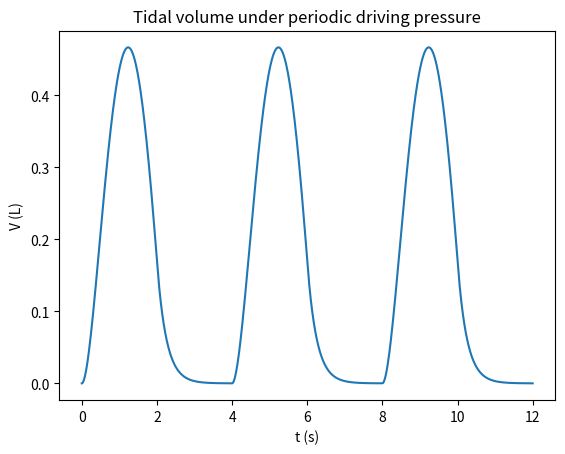

The matplotlib source for this figure:
"""
Ventilatory mechanics — V(t) under a periodic driving pressure (pulmonary RC model).

Chapter 13: Cardiovascular and respiratory systems — Volume 4 of the series
"The Principle of Action" (Nadson Brito Gondim).

For the complete book, see https://github.com/nadsongondim/principle-of-action
"""
from __future__ import annotations

import matplotlib.pyplot as plt
import numpy as np
from scipy.integrate import solve_ivp


Cp = 0.05            # L/cmH2O — lung compliance
Rv = 5.0             # cmH2O / (L/s) — airway resistance
T_resp = 4.0         # respiratory period (s)
P_max = 10.0         # peak driving pressure (cmH2O)


def P_drive(t: float) -> float:
    # positive sinusoidal driving pressure during "inspiration"
    return max(0.0, P_max * np.sin(2*np.pi*t/T_resp))


def f(t: float, V: np.ndarray) -> float:
    return (P_drive(t) - V / Cp) / Rv


def main() -> None:
    sol = solve_ivp(f, [0, 12], [0.0],
                    t_eval=np.linspace(0, 12, 1200), max_step=0.05)

    fig, ax = plt.subplots()
    ax.plot(sol.t, sol.y[0])
    ax.set_xlabel("t (s)")
    ax.set_ylabel("V (L)")
    ax.set_title("Tidal volume under periodic driving pressure")
    plt.show()


if __name__ == "__main__":
    main()
